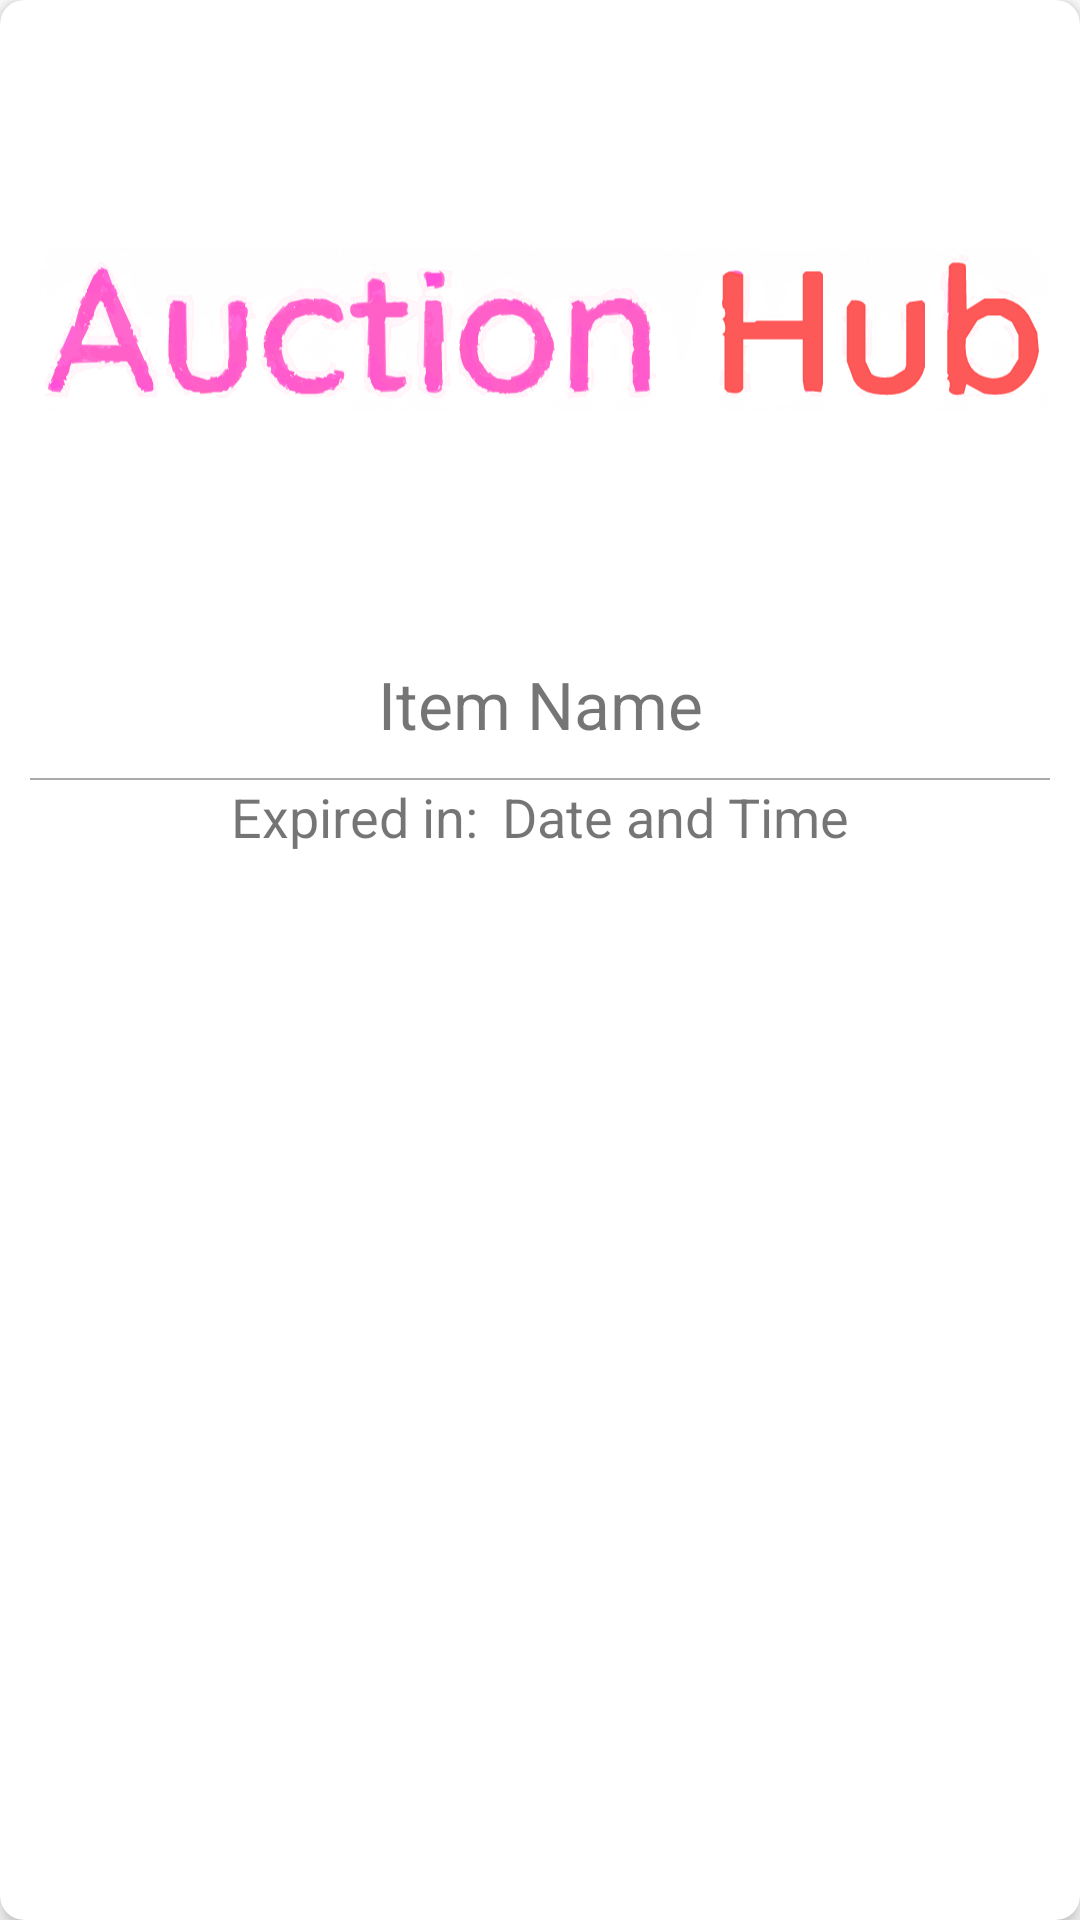

The Android layout XML behind this screen, and the referenced resources:
<!-- AndroidManifest.xml: application theme Theme.BiddingBoss -->
<!-- res/layout/bid_list_item.xml -->
<?xml version="1.0" encoding="utf-8"?>
<androidx.cardview.widget.CardView xmlns:android="http://schemas.android.com/apk/res/android"
    xmlns:app="http://schemas.android.com/apk/res-auto"
    android:id="@+id/listCard"
    android:layout_width="match_parent"
    android:layout_height="wrap_content"
    android:layout_margin="10dp"
    app:cardCornerRadius="8dp"
    app:cardElevation="4dp"
    app:cardMaxElevation="4dp"
    app:contentPadding="10dp">

    <LinearLayout
        android:layout_width="match_parent"
        android:layout_height="match_parent"
        android:orientation="vertical">

        <ImageView
            android:id="@+id/item_image_rv"
            android:layout_width="match_parent"
            android:layout_height="200dp"
            app:srcCompat="@drawable/ah_new" />

        <TextView
            android:id="@+id/item_name_display"
            android:layout_width="match_parent"
            android:layout_height="wrap_content"
            android:layout_marginVertical="10dp"
            android:text="@string/item_name"
            android:textAlignment="center"
            android:textSize="22sp" />

        <View
            android:id="@+id/view4"
            android:layout_width="match_parent"
            android:layout_height="0.5dp"
            android:background="@android:color/darker_gray" />

        <LinearLayout
            android:layout_width="match_parent"
            android:layout_height="wrap_content"
            android:gravity="center_horizontal"
            android:orientation="horizontal">

            <TextView
                android:layout_width="wrap_content"
                android:layout_height="wrap_content"
                android:text="@string/expired_in"
                android:textSize="18sp" />

            <TextView
                android:id="@+id/expire_time_rv"
                android:layout_width="wrap_content"
                android:layout_height="wrap_content"
                android:layout_marginStart="8dp"
                android:text="@string/date_and_time"
                android:textSize="18sp" />

        </LinearLayout>


    </LinearLayout>
</androidx.cardview.widget.CardView>
<!-- resources referenced by this layout -->
<resources>
  <!-- drawable ah_new: vector/xml drawable (drawable, 242152 chars, omitted) -->
  <string name="date_and_time">Date and Time</string>
  <string name="expired_in">Expired in:</string>
  <string name="item_name">Item Name</string>
  <style name="Theme.BiddingBoss" parent="Theme.MaterialComponents.DayNight.NoActionBar">
          
          <item name="colorPrimary">@color/blue</item>
          <item name="colorPrimaryVariant">@color/purple_700</item>
          <item name="colorOnPrimary">@color/white</item>
          
          <item name="colorSecondary">@color/teal_200</item>
          <item name="colorSecondaryVariant">?attr/colorPrimary</item>
          
          <item name="colorOnSecondary">@color/black</item>
          
          <item name="android:statusBarColor">?attr/colorPrimary</item>
  
          
          <item name="android:windowLightStatusBar">true</item>
  
          
      </style>
  <color name="blue">#0099FF</color>
  <color name="purple_700">#FF3700B3</color>
  <color name="white">#FFFFFFFF</color>
  <color name="teal_200">#FF03DAC5</color>
  <color name="black">#FF000000</color>
</resources>
